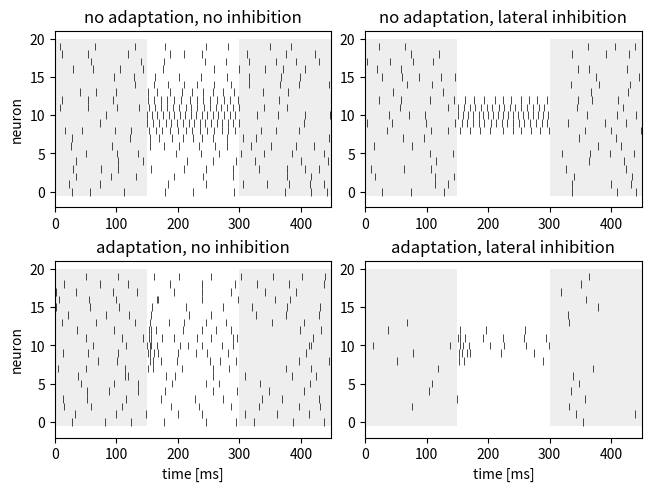

Python code for this plot:
import numpy as np
import matplotlib as mpl
import matplotlib.pyplot as plt


def lifac_spikes(time, stimulus, taum=0.01, tref=0.003, noisedv=0.01, vreset=0.0, vthresh=1.0,
                 taua=0.1, alpha=0.05, noiseda=0.0, rng=np.random):
    """ Leaky integrate-and-fire neuron with adaptation current.

    $$\\tau_m \\frac{dV}{dt} = - V + RI - A + D\\xi$$

    All default time constants are in seconds.

    Parameters
    ----------
    time: 1D array
        Time vector. Sets the integration time step.
    stimulus: 1D array
        For each time point in `time` the stimulus value (in units of the membrane voltage!
        This is $$R I$$).
    taum: float
        Membrane time constant, same unit as `time`.
    tref: float
        Absolute refractory period (spike width), same unit as `time`.
    noisedv: float
        Noise strength D of additive white noise for membrane equation.
    vreset: float
        Reset value for membrane voltage.
    vthresh: float
        Threshold value for membrane voltage. When the voltage crosses this threshold
        from below a spike is generated and the voltage is reset to `vreset`.
    taua: float
        Adaptation time constant, same unit as `time`.
    alpha: float
        Adaptation strength. At each spike the adaptation variable is incremented by
        `alpha` divided by `taua`.
    noiseda: float
        Noise strength D of additive white noise for adaptation dynamics.
    rng: random number generator with an randn() function
        Random number generator for computing the additive noise.
              
    Returns
    -------
    spikes: 1D array
        List of spike times.
    """
    # time step:
    dt = time[1] - time[0]
    # noise terms properly scaled:
    noisev = rng.randn(len(stimulus))*noisedv/np.sqrt(dt)
    noisea = rng.randn(len(stimulus))*noiseda/np.sqrt(dt)
    # initializiation for forgetting initial conditions:
    tn = time[0]
    V = rng.rand()*(vthresh-vreset) + vreset
    A = 0.0
    for k in range(min(1000, len(noisev))):
        if time[k] < tn:
            continue
        V += (-V - A + stimulus[0] + noisev[k])*dt/taum
        A += (-A + noisea[k])*dt/taua
        if V > vthresh:
            V = vreset
            A += alpha/taua
            tn = time[k] + tref
    # integration:
    tn = time[0]
    spikes = []
    for k in range(len(stimulus)):
        # no integration during refractory period:
        if time[k] < tn:
            continue
        # membrane equation:
        V += (-V - A + stimulus[k] + noisev[k])*dt/taum
        # adaptation dynamics:
        A += (-A + noisea[k])*dt/taua
        # threshold condition:
        if V > vthresh:
            V = vreset               # voltage reset
            A += alpha/taua          # adaptation increment
            tn = time[k] + tref      # refractory period
            spikes.append(time[k])   # store spike time
    return np.asarray(spikes)


def plot_sparse(ax1, ax2, ax3, ax4):
    n = 20                              # number of neurons
    ton = 0.15                          # onset time of stimulus
    toff = 2*ton                        # offset time of stimulus
    dt = 0.0005                         # integration time step
    time = np.arange(0.0, toff+ton, dt)
    stimulus = np.zeros(len(time))      # rectangular stimulus
    stimulus[(time>ton) & (time<toff)] = 1.0
    spikes = []
    spikesa = []
    spikesi = []
    spikesai = []
    # loop over all the neurons:
    for k in range(n):
        # Gaussian excitation profile modelling the stimulus input:
        ge = np.exp(-0.5*((k-0.5*n)/(0.1*n))**2)
        # Lateral inhibition simply reduces the excitation:
        gei = 2.4*ge - 1.0
        spks = lifac_spikes(time, 0.95+1.2*ge*stimulus, taua=0.1, taum=0.01, alpha=0.0,
                            noisedv=0.01)
        spikes.append(1000.0*spks)
        spks = lifac_spikes(time, 0.95+gei*stimulus, taua=0.1, taum=0.01, alpha=0.0,
                            noisedv=0.01)
        spikesi.append(1000.0*spks)
        spks = lifac_spikes(time, 12.0+1.2*16.6*ge*stimulus, taua=0.1, taum=0.01, alpha=0.7,
                            noisedv=0.2)
        spikesa.append(1000.0*spks)
        spks = lifac_spikes(time, 0.0+16.6*gei*stimulus, taua=0.1, taum=0.01, alpha=0.7,
                            noisedv=0.2)
        spikesai.append(1000.0*spks)
    # plotting in milliseconds:
    time *= 1000.0
    ton *= 1000.0
    toff *= 1000.0
    # plain:
    ax1.set_title('no adaptation, no inhibition')
    ax1.add_patch(mpl.patches.Rectangle((0.0, -0.5), ton, n+0.5, ec='none', lw=0, fc='#EEEEEE'))
    ax1.add_patch(mpl.patches.Rectangle((toff, -0.5), ton, n+0.5, ec='none', lw=0, fc='#EEEEEE'))
    ax1.eventplot(spikes, colors=['k'], lw=0.5)
    ax1.set_xlim(time[0], time[-1])
    ax1.set_ylabel('neuron')
    # inhibition:
    ax2.set_title('no adaptation, lateral inhibition')
    ax2.add_patch(mpl.patches.Rectangle((0.0, -0.5), ton, n+0.5, ec='none', lw=0, fc='#EEEEEE'))
    ax2.add_patch(mpl.patches.Rectangle((toff, -0.5), ton, n+0.5, ec='none', lw=0, fc='#EEEEEE'))
    ax2.eventplot(spikesi, colors=['k'], lw=0.5)
    ax2.set_xlim(time[0], time[-1])
    # adaptation:
    ax3.set_title('adaptation, no inhibition')
    ax3.add_patch(mpl.patches.Rectangle((0.0, -0.5), ton, n+0.5, ec='none', lw=0, fc='#EEEEEE'))
    ax3.add_patch(mpl.patches.Rectangle((toff, -0.5), ton, n+0.5, ec='none', lw=0, fc='#EEEEEE'))
    ax3.eventplot(spikesa, colors=['k'], lw=0.5)
    ax3.set_xlim(time[0], time[-1])
    ax3.set_xlabel('time [ms]')
    ax3.set_ylabel('neuron')
    # both:
    ax4.set_title('adaptation, lateral inhibition')
    ax4.add_patch(mpl.patches.Rectangle((0.0, -0.5), ton, n+0.5, ec='none', lw=0, fc='#EEEEEE'))
    ax4.add_patch(mpl.patches.Rectangle((toff, -0.5), ton, n+0.5, ec='none', lw=0, fc='#EEEEEE'))
    ax4.eventplot(spikesai, colors=['k'], lw=0.5)
    ax4.set_xlim(time[0], time[-1])
    ax4.set_xlabel('time [ms]')


def sparse_demo():
    """ Demo of generation of sparse codes.
    """
    plt.rcParams['axes.xmargin'] = 0.0
    fig, axs = plt.subplots(2, 2, constrained_layout=True)
    plot_sparse(*axs.ravel())
    plt.show()

        
if __name__ == "__main__":
    sparse_demo()
    
